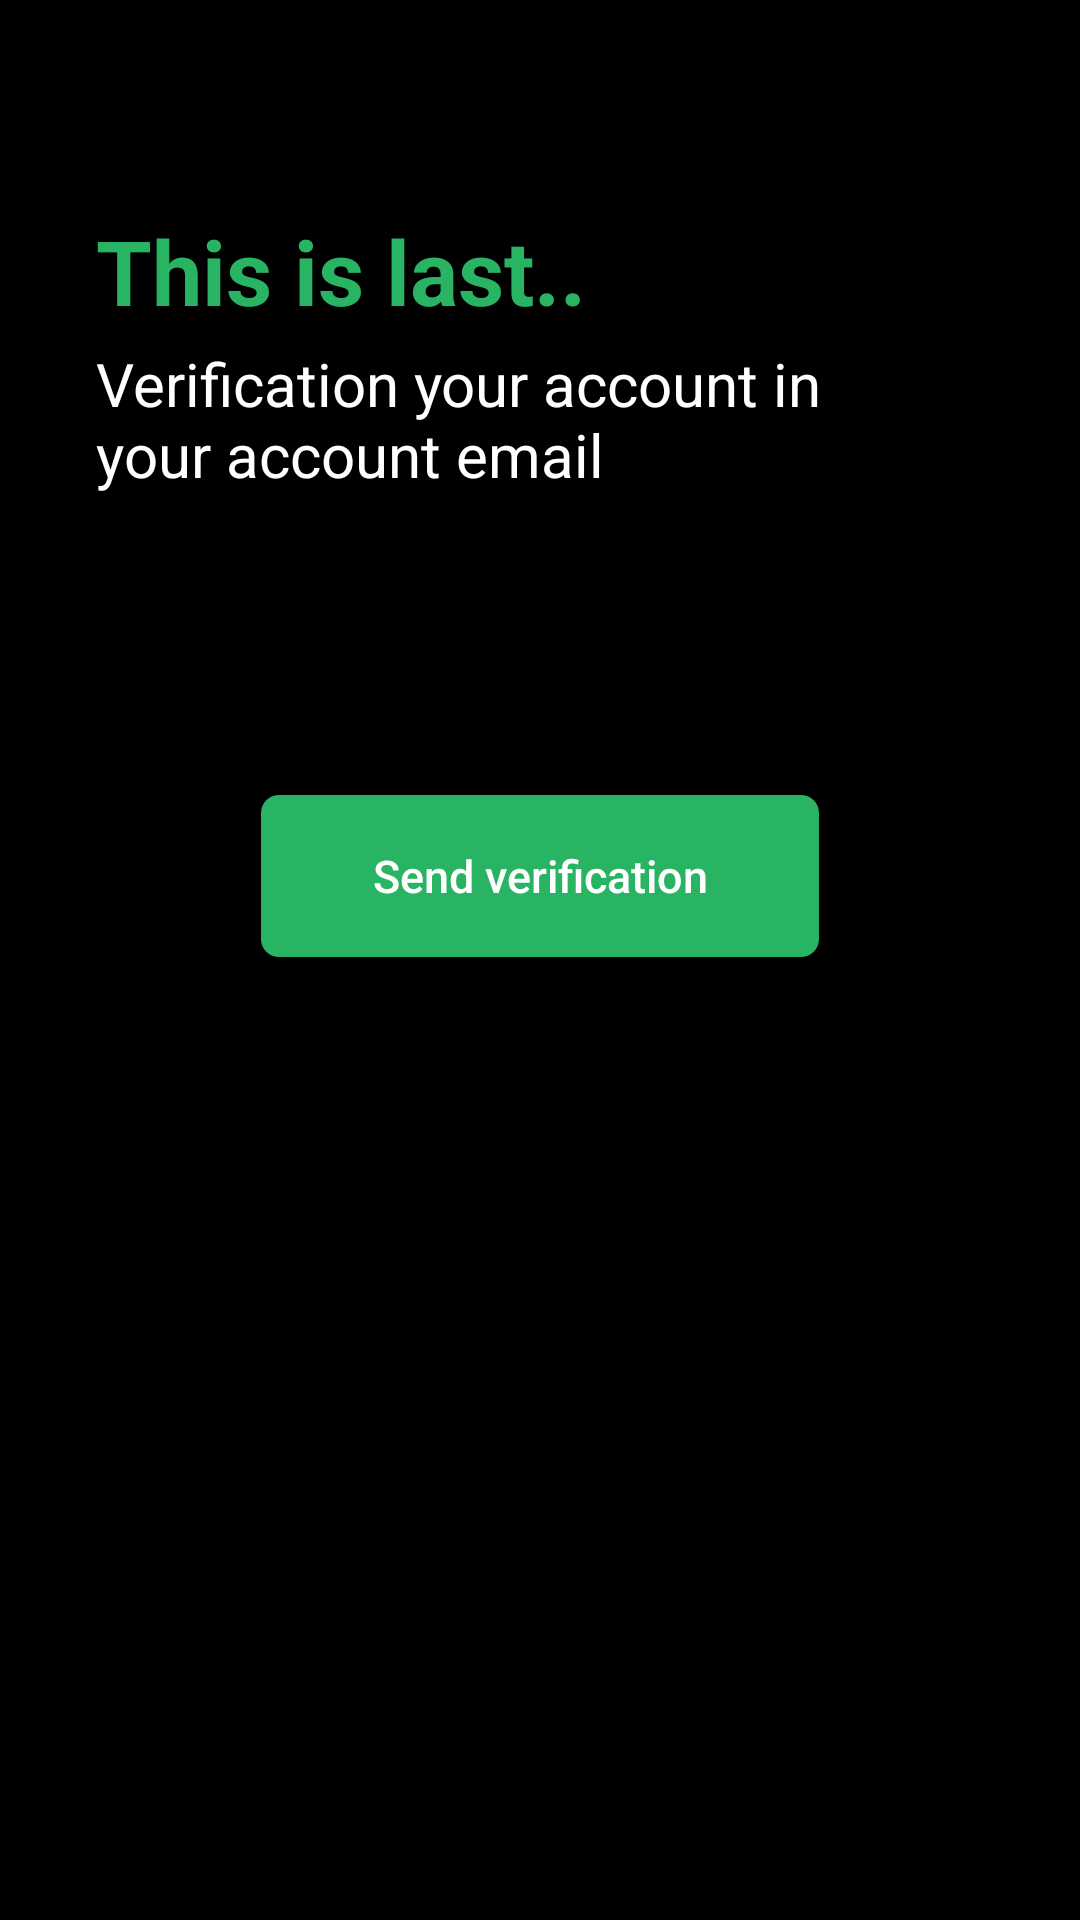

Here is an Android app screen rendered from its layout file. Give the layout XML and the strings, colors and styles it references.
<!-- AndroidManifest.xml: application theme AppTheme -->
<!-- res/layout/fragment_verification.xml -->
<?xml version="1.0" encoding="utf-8"?>
<androidx.constraintlayout.widget.ConstraintLayout
    xmlns:android="http://schemas.android.com/apk/res/android"
    xmlns:app="http://schemas.android.com/apk/res-auto"
    xmlns:tools="http://schemas.android.com/tools"
    android:layout_width="match_parent"
    android:layout_height="match_parent"
    tools:context=".fragment.SlideFirstLogin.AddUsernameFragment">

    <TextView
        android:id="@+id/textView4"
        android:layout_width="0dp"
        android:layout_height="wrap_content"
        android:layout_marginStart="32dp"
        android:layout_marginTop="70dp"
        android:layout_marginEnd="32dp"
        android:text="This is last.."
        android:textColor="@color/colorPrimary"
        android:textSize="30sp"
        android:textStyle="bold"
        app:layout_constraintEnd_toEndOf="parent"
        app:layout_constraintStart_toStartOf="parent"
        app:layout_constraintTop_toTopOf="parent" />

    <TextView
        android:id="@+id/textView6"
        android:layout_width="270dp"
        android:layout_height="wrap_content"
        android:layout_marginStart="32dp"
        android:layout_marginTop="4dp"
        android:text="@string/verification_your_account_in_your_account_email"
        android:textColor="@android:color/white"
        android:textSize="20sp"
        app:layout_constraintStart_toStartOf="parent"
        app:layout_constraintTop_toBottomOf="@+id/textView4" />

    <Button
        android:id="@+id/buttonVerification"
        android:layout_width="186dp"
        android:layout_height="54dp"
        android:layout_marginTop="100dp"
        android:background="@drawable/button_bg"
        android:text="@string/send_verification"
        android:textAllCaps="false"
        android:textColor="@android:color/white"
        android:textSize="15sp"
        app:layout_constraintEnd_toEndOf="parent"
        app:layout_constraintStart_toStartOf="parent"
        app:layout_constraintTop_toBottomOf="@+id/textView6" />


</androidx.constraintlayout.widget.ConstraintLayout>
<!-- resources referenced by this layout -->
<resources>
  <color name="colorPrimary">#28B463</color>
  <!-- drawable button_bg (drawable) -->
  <?xml version="1.0" encoding="utf-8"?>
  <shape xmlns:android="http://schemas.android.com/apk/res/android">
      <solid
          android:color="@color/colorPrimary"
          android:paddingLeft="10dp"
          android:paddingTop="10dp"/>
      <padding
          android:left="10dp"
          android:top="10dp"
          android:right="10dp"
          android:bottom="10dp" />
      <corners
          android:radius="6dp" />
  </shape>
  <string name="send_verification">Send verification</string>
  <string name="verification_your_account_in_your_account_email">Verification your account in your account email</string>
  <style name="AppTheme" parent="Theme.AppCompat.Light.NoActionBar">
          
          <item name="colorPrimary">@color/colorPrimary</item>
          <item name="colorPrimaryDark">@color/colorPrimaryDark</item>
          <item name="colorAccent">@color/colorAccent</item>
          <item name="android:textColorHint">@color/colorGrey</item>
          <item name="android:windowBackground">@android:color/black</item>
      </style>
  <color name="colorPrimaryDark">#000000</color>
  <color name="colorAccent">#28B463</color>
  <color name="colorGrey">#CACFD2</color>
</resources>
